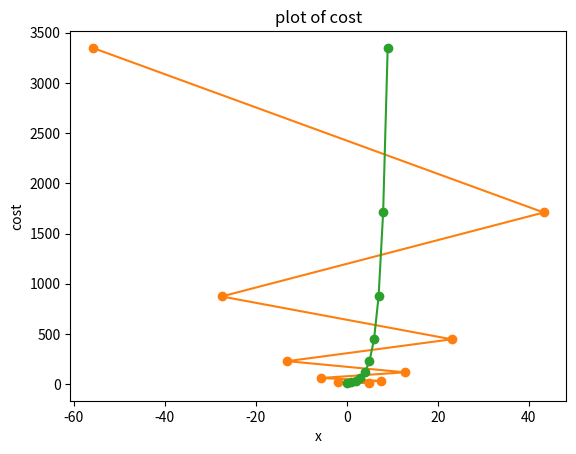

This figure's Python source:
import numpy as np
import matplotlib.pylab as plt
from mpl_toolkits.mplot3d import Axes3D


def steepest_descent (func , grad_func, x0, learn_rate = 0.01, Maxlter = 10, verbose = True):
    paths = []
    for i in range (Maxlter):
        x1 = x0 - learn_rate * grad_func(x0)
        if verbose:
            print("{0:03d}  :  {1:4.3f}, {2:4.2E}".format(i, x1, func(x1)))
        
        x0 = x1
        paths.append(x0)
    return(x0, func(x0), paths)

def f(x):
    return x**2 -4*x +6

def grand_fx(x):
    return 2*x - 4


xopt, fopt, paths = steepest_descent(f, grand_fx, 0.0, learn_rate = 1.2)

x = np.linspace(0.5, 2.5, 1000)
paths = np.array(paths)
plt.plot(x,f(x))
plt.grid()
plt.xlabel("X")
plt.ylabel("f(x)")
plt.title("plot of f(x)")

plt.plot(paths, f(paths), "o-")
plt.show()

plt.plot(f(paths), "o-")
plt.grid()
plt.xlabel("x")
plt.ylabel("cost")
plt.title("plot of cost")
plt.show()